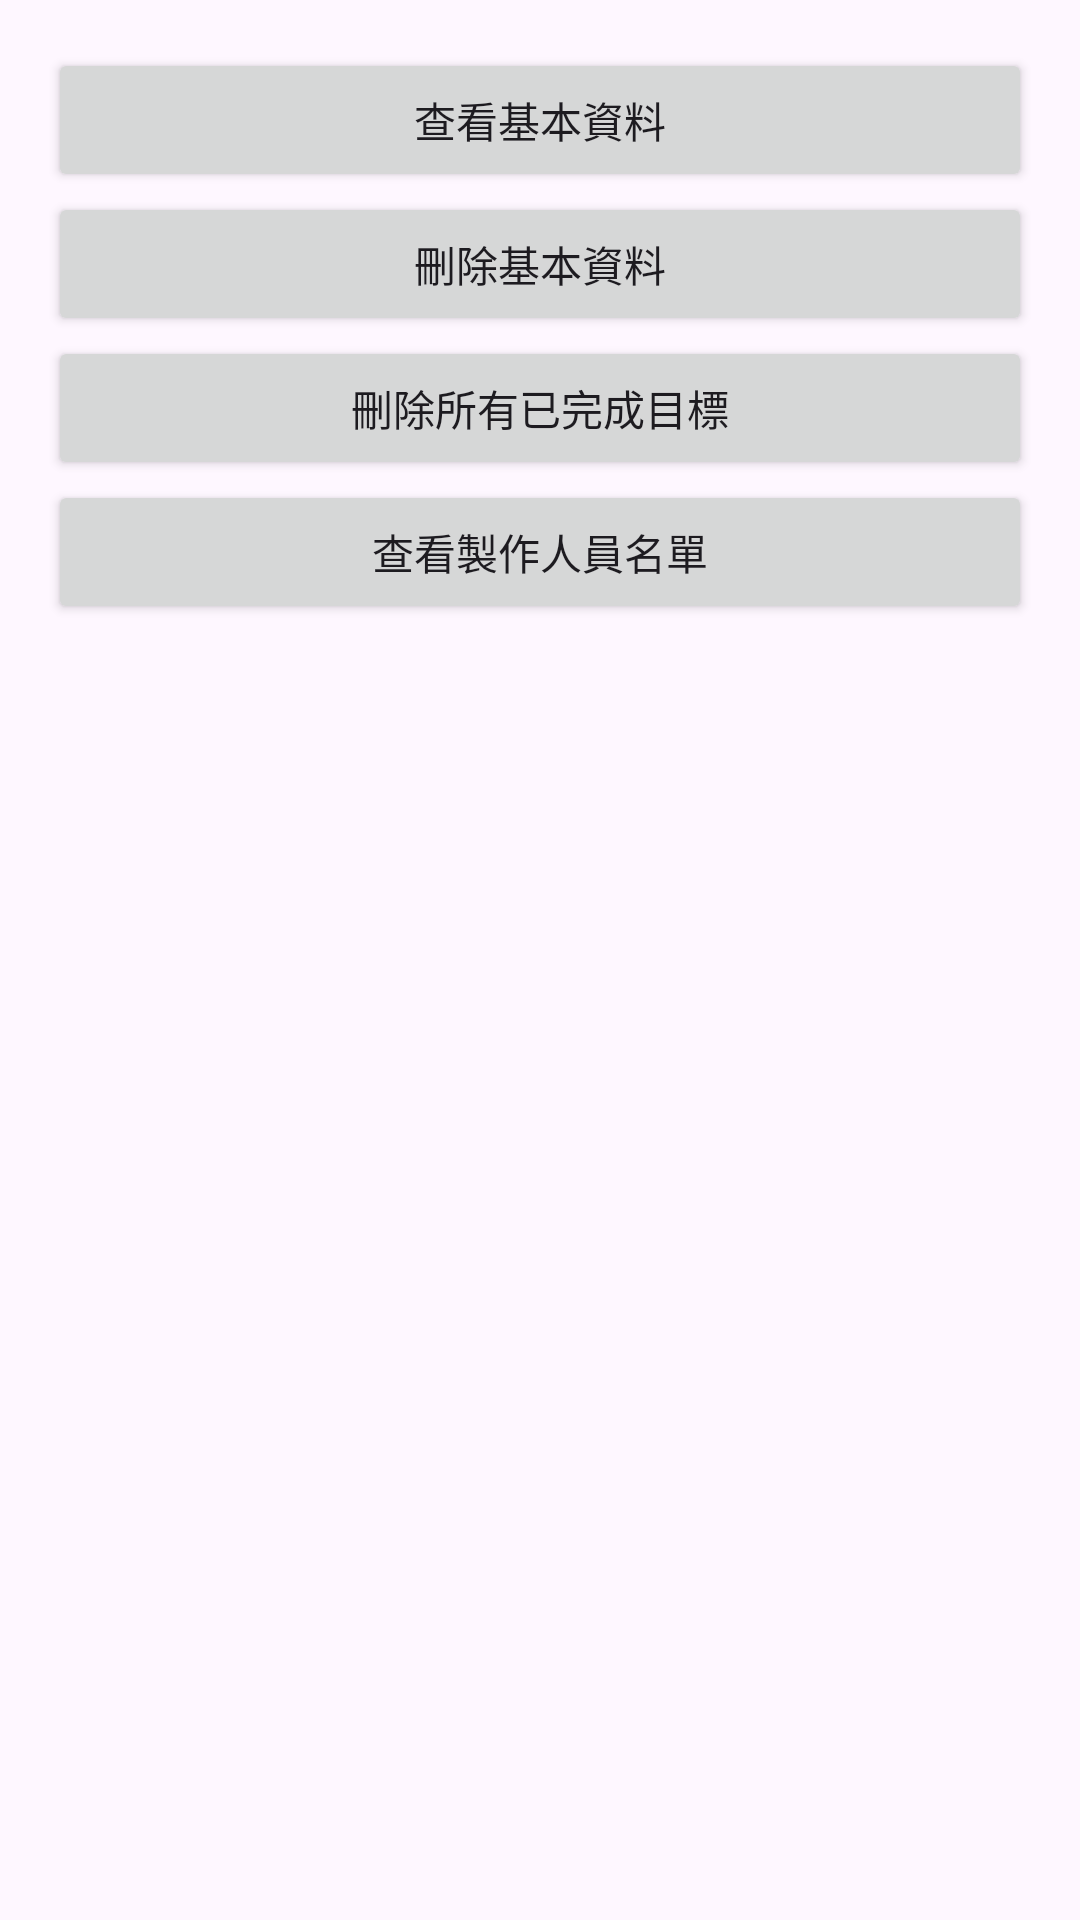

Here is an Android app screen rendered from its layout file. Give the layout XML and the strings, colors and styles it references.
<!-- AndroidManifest.xml: application theme Theme.DailyGoalsApp -->
<!-- res/layout/fragment_settings.xml -->
<LinearLayout xmlns:android="http://schemas.android.com/apk/res/android"
    android:layout_width="match_parent"
    android:layout_height="match_parent"
    android:orientation="vertical"
    android:padding="16dp">

    <Button
        android:id="@+id/viewProfileButton"
        android:layout_width="match_parent"
        android:layout_height="wrap_content"
        android:text="查看基本資料" />

    <Button
        android:id="@+id/deleteProfileButton"
        android:layout_width="match_parent"
        android:layout_height="wrap_content"
        android:text="刪除基本資料" />

    <Button
        android:id="@+id/deleteGoalsButton"
        android:layout_width="match_parent"
        android:layout_height="wrap_content"
        android:text="刪除所有已完成目標" />

    <Button
        android:id="@+id/viewCreditsButton"
        android:layout_width="match_parent"
        android:layout_height="wrap_content"
        android:text="查看製作人員名單" />
</LinearLayout>
<!-- resources referenced by this layout -->
<resources>
  <style name="Theme.DailyGoalsApp" parent="Base.Theme.DailyGoalsApp" />
  <style name="Base.Theme.DailyGoalsApp" parent="Theme.Material3.DayNight.NoActionBar">
          
          
      </style>
</resources>
